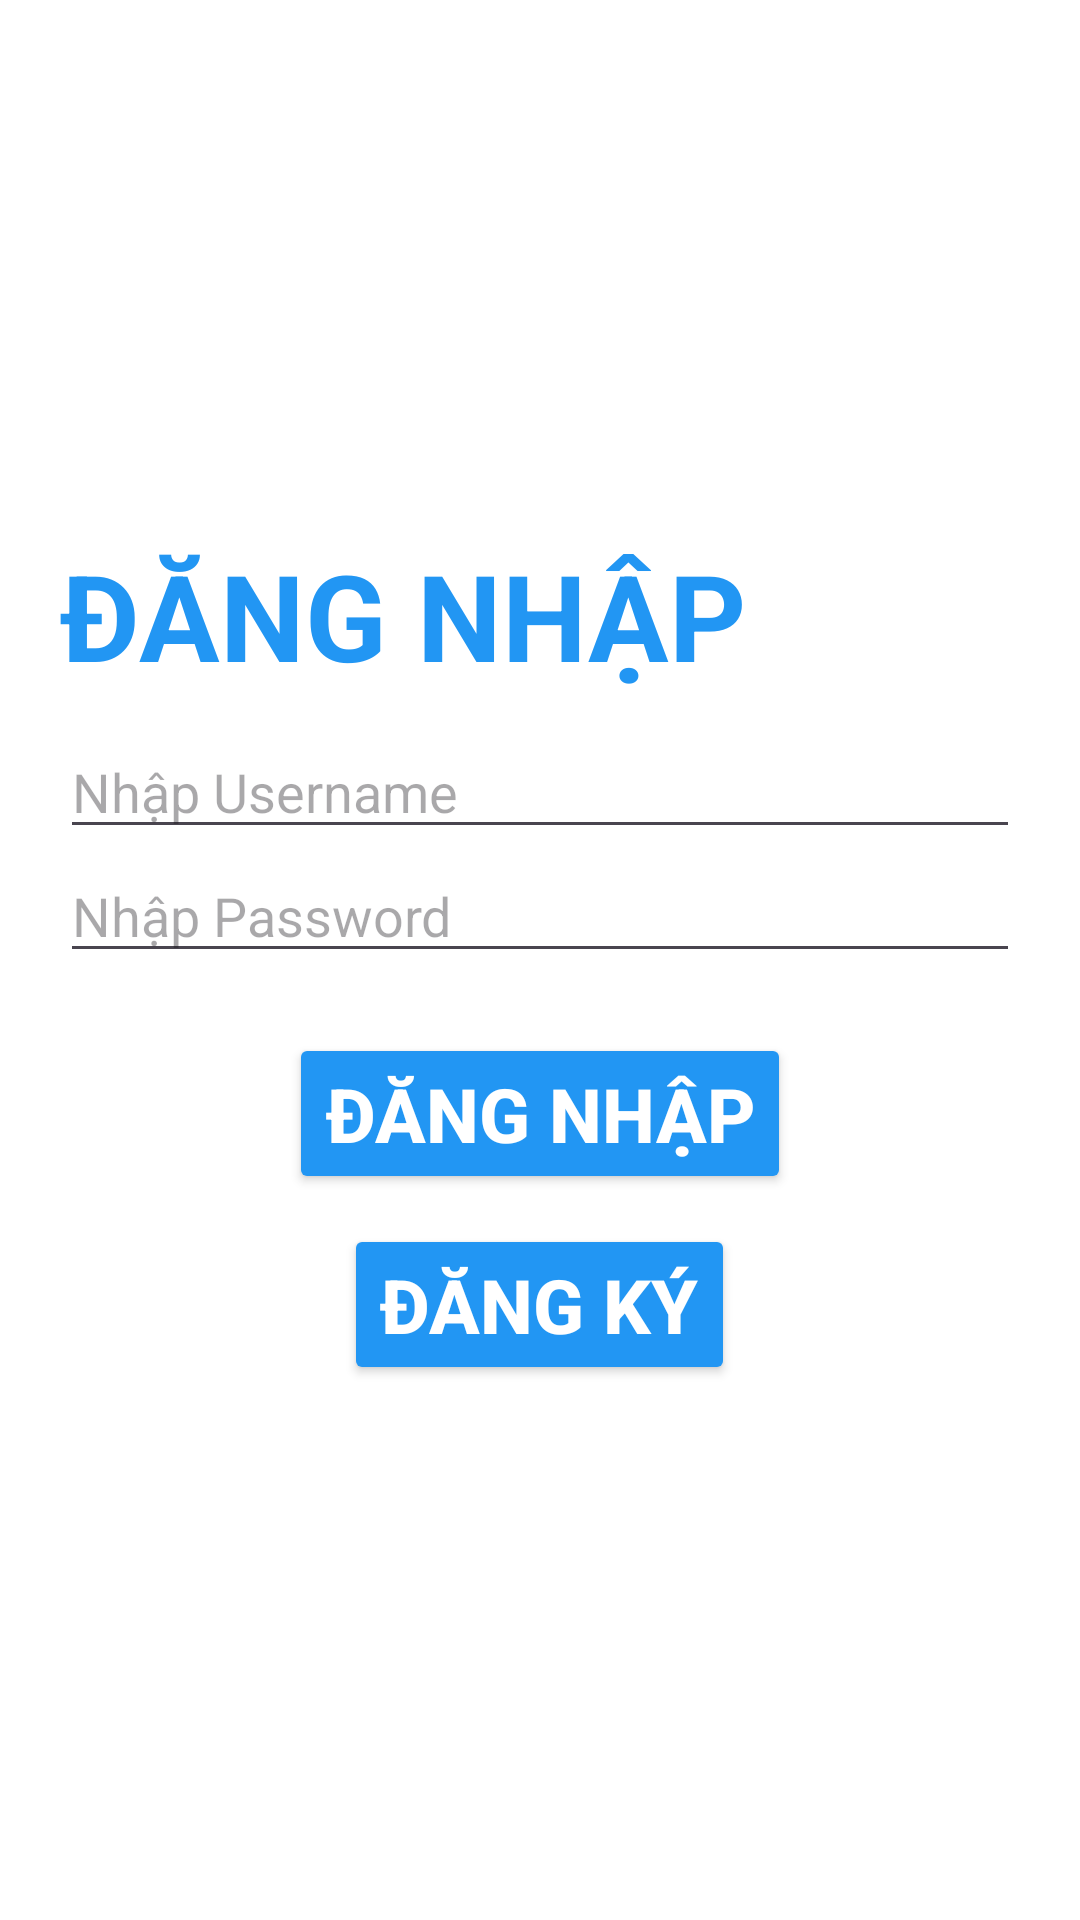

Write the Android layout XML for this screen, with the resource values it uses.
<!-- AndroidManifest.xml: application theme Theme.Lab5_PH36944 -->
<!-- res/layout/activity_login.xml -->
<?xml version="1.0" encoding="utf-8"?>
<LinearLayout xmlns:android="http://schemas.android.com/apk/res/android"
    xmlns:app="http://schemas.android.com/apk/res-auto"
    xmlns:tools="http://schemas.android.com/tools"
    android:layout_width="match_parent"
    android:layout_height="match_parent"
    android:orientation="vertical"
    android:gravity="center"
    android:background="@color/white"
    android:padding="20dp"
    tools:context=".LoginActivity">

    <TextView
        android:layout_width="match_parent"
        android:layout_height="wrap_content"
        android:text="ĐĂNG NHẬP"
        android:textSize="40sp"
        android:textColor="#2296F3"
        android:textStyle="bold"
        android:layout_marginBottom="10dp"/>

    <EditText
        android:id="@+id/edt_username"
        android:layout_width="match_parent"
        android:layout_height="wrap_content"
        android:hint="Nhập Username"
        android:textColor="#000000"/>

    <EditText
        android:id="@+id/edt_password"
        android:layout_width="match_parent"
        android:layout_height="wrap_content"
        android:inputType="textPassword"
        android:hint="Nhập Password"
        android:textColor="#000000"/>

    <Button
        android:id="@+id/btnlogin"
        android:layout_width="wrap_content"
        android:layout_height="wrap_content"
        android:textColor="@color/white"
        android:textStyle="bold"
        android:textSize="25sp"
        android:layout_marginTop="20dp"
        android:backgroundTint="#2296F3"
        android:text="ĐĂNG NHẬP"/>

    <Button
        android:id="@+id/btnregister"
        android:layout_width="wrap_content"
        android:layout_height="wrap_content"
        android:textColor="@color/white"
        android:textStyle="bold"
        android:textSize="25sp"
        android:layout_marginTop="10dp"
        android:backgroundTint="#2296F3"
        android:text="ĐĂNG KÝ"/>

</LinearLayout>
<!-- resources referenced by this layout -->
<resources>
  <style name="Theme.Lab5_PH36944" parent="Base.Theme.Lab5_PH36944" />
  <style name="Base.Theme.Lab5_PH36944" parent="Theme.Material3.DayNight.NoActionBar">
          
          
      </style>
  <!-- not gathered from this repository: default colours our renderer supplied (Android Studio template values) -->
  <color name="white">#FFFFFFFF</color>
</resources>
